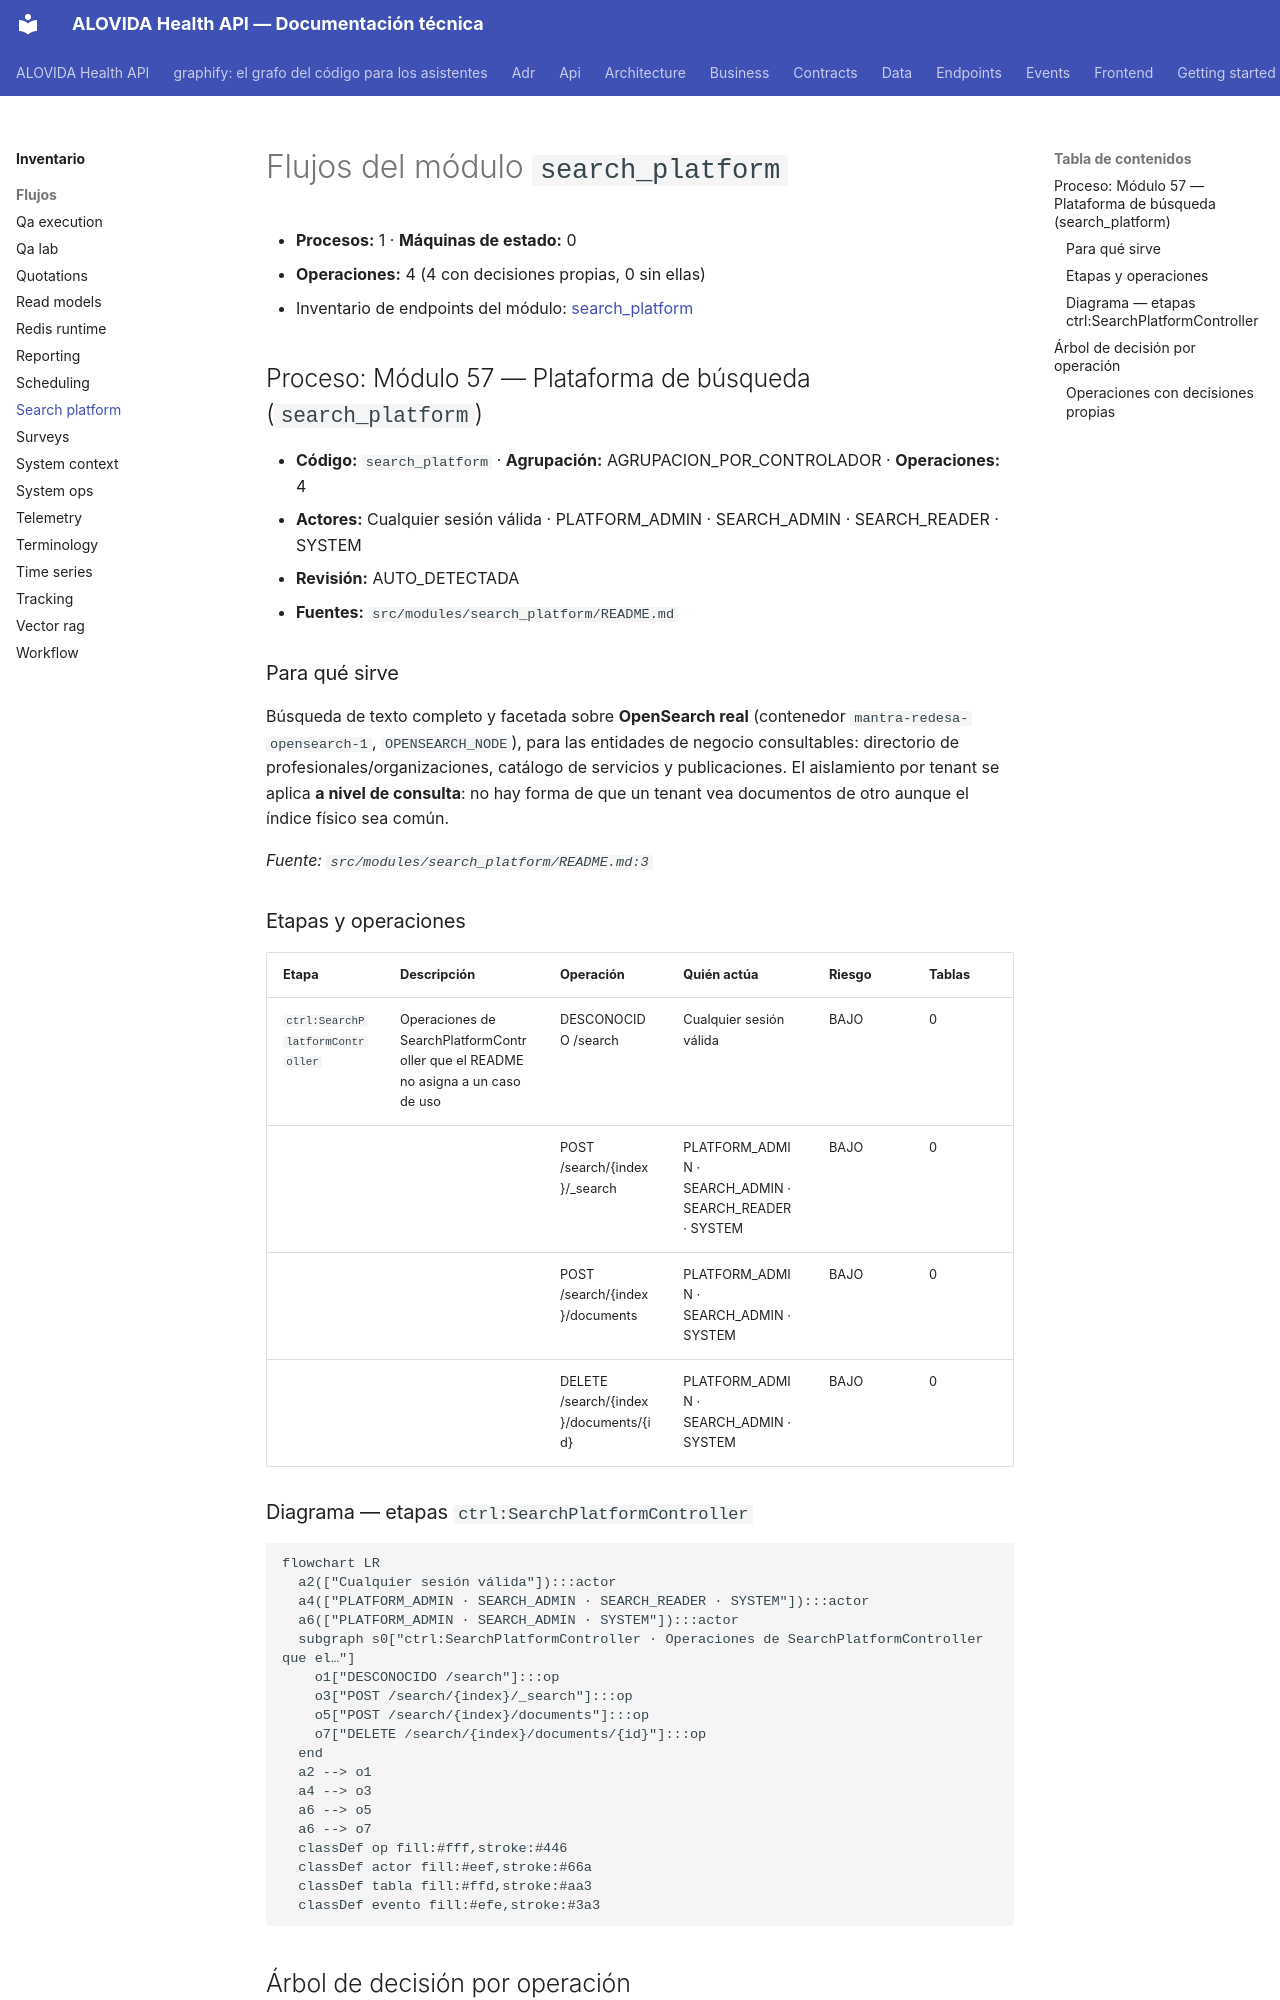

repository: mdavila-2001/mantra-core-health-api · page: inventario/flujos/search_platform/index.html · generator: mkdocs

<!-- AUTOGENERADO por tools/inventario/flujos.mjs. No editar manualmente. -->

# Flujos del módulo `search_platform`

- **Procesos:** 1 · **Máquinas de estado:** 0
- **Operaciones:** 4 (4 con decisiones propias, 0 sin ellas)
- Inventario de endpoints del módulo: [search_platform](../endpoints/search_platform.md)

## Proceso: Módulo 57 — Plataforma de búsqueda (`search_platform`)

- **Código:** `search_platform` · **Agrupación:** AGRUPACION_POR_CONTROLADOR · **Operaciones:** 4
- **Actores:** Cualquier sesión válida · PLATFORM_ADMIN · SEARCH_ADMIN · SEARCH_READER · SYSTEM
- **Revisión:** AUTO_DETECTADA
- **Fuentes:** `src/modules/search_platform/README.md`

### Para qué sirve

Búsqueda de texto completo y facetada sobre **OpenSearch real** (contenedor `mantra-redesa-opensearch-1`, `OPENSEARCH_NODE`), para las entidades de negocio consultables: directorio de profesionales/organizaciones, catálogo de servicios y publicaciones. El aislamiento por tenant se aplica **a nivel de consulta**: no hay forma de que un tenant vea documentos de otro aunque el índice físico sea común.

_Fuente: `src/modules/search_platform/README.md:3`_

### Etapas y operaciones

| Etapa | Descripción | Operación | Quién actúa | Riesgo | Tablas |
|---|---|---|---|---|---|
| `ctrl:SearchPlatformController` | Operaciones de SearchPlatformController que el README no asigna a un caso de uso | DESCONOCIDO /search | Cualquier sesión válida | BAJO | 0 |
|  |  | POST /search/{index}/_search | PLATFORM_ADMIN · SEARCH_ADMIN · SEARCH_READER · SYSTEM | BAJO | 0 |
|  |  | POST /search/{index}/documents | PLATFORM_ADMIN · SEARCH_ADMIN · SYSTEM | BAJO | 0 |
|  |  | DELETE /search/{index}/documents/{id} | PLATFORM_ADMIN · SEARCH_ADMIN · SYSTEM | BAJO | 0 |

### Diagrama — etapas `ctrl:SearchPlatformController`

```mermaid
flowchart LR
  a2(["Cualquier sesión válida"]):::actor
  a4(["PLATFORM_ADMIN · SEARCH_ADMIN · SEARCH_READER · SYSTEM"]):::actor
  a6(["PLATFORM_ADMIN · SEARCH_ADMIN · SYSTEM"]):::actor
  subgraph s0["ctrl:SearchPlatformController · Operaciones de SearchPlatformController que el…"]
    o1["DESCONOCIDO /search"]:::op
    o3["POST /search/{index}/_search"]:::op
    o5["POST /search/{index}/documents"]:::op
    o7["DELETE /search/{index}/documents/{id}"]:::op
  end
  a2 --> o1
  a4 --> o3
  a6 --> o5
  a6 --> o7
  classDef op fill:#fff,stroke:#446
  classDef actor fill:#eef,stroke:#66a
  classDef tabla fill:#ffd,stroke:#aa3
  classDef evento fill:#efe,stroke:#3a3
```

## Árbol de decisión por operación

Cada árbol se deriva del código del handler y de los métodos que invoca (hasta 4 niveles). Una rama que no decide, no escribe y no falla se poda. Los accesos y los efectos consecutivos se agrupan en un solo nodo.

### Operaciones con decisiones propias
